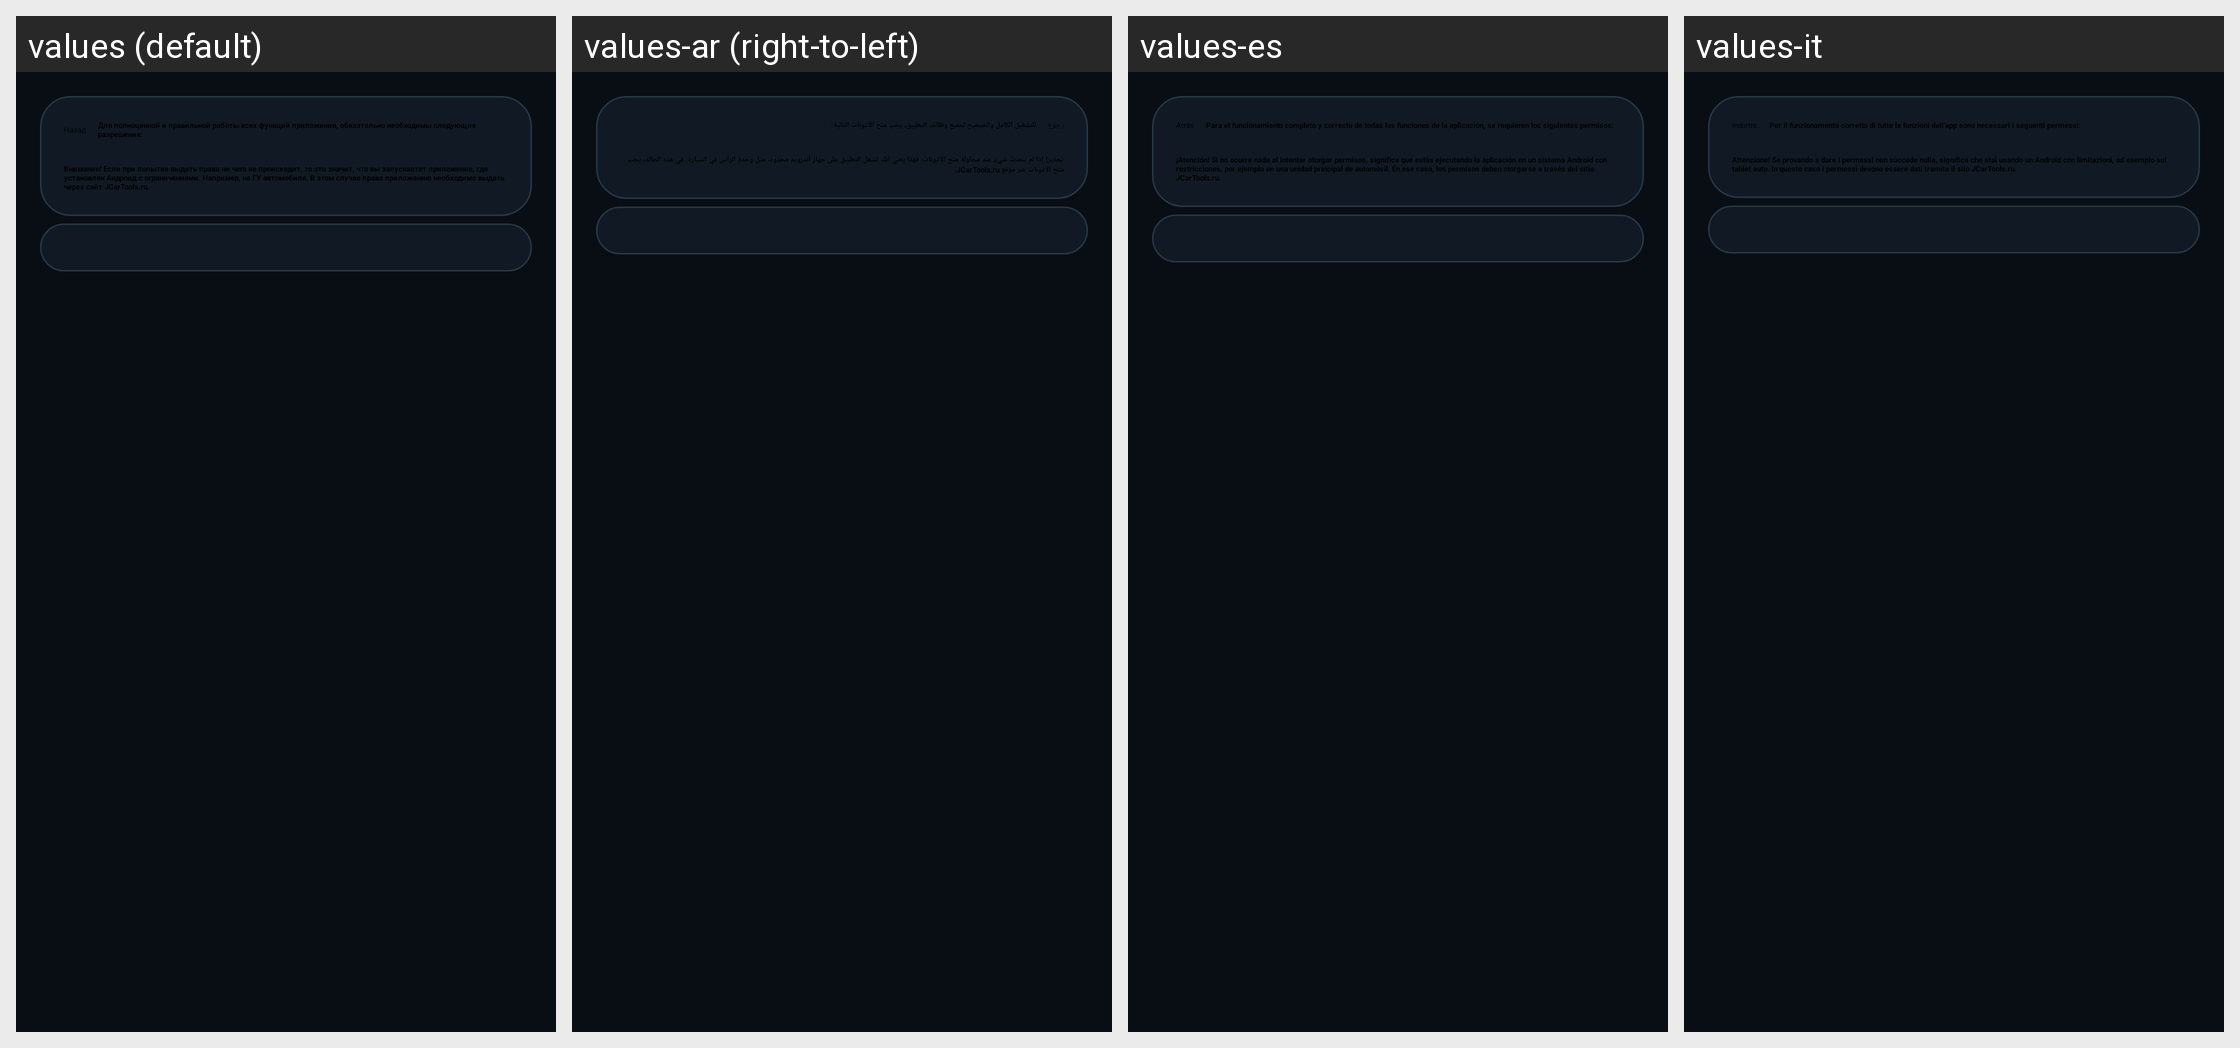

Locale-by-locale string values for the Android screen shown in this grid:
Android screen res/layout/activityperm.xml rendered under 4 locales, left to right: values (default), values-ar (right-to-left), values-es, values-it. Device: Nexus 5 (rendered at 1080×1920; each locale shown at half size, 540×960, under a caption strip naming it); theme Theme.NaviStart.
Other locales in the repository, not shown: values-en, values-fr, values-pl, values-tr.
Strings drawn on this screen, with the default value and each locale's value (text and hints the layout hard-codes, and strings that could not be matched under every locale, appear in the picture but are not listed):

b_back
  values: Назад
  values-ar: رجوع
  values-es: Atrás
  values-it: Indietro

str_prem_about
  values: Для полноценной и правильной работы всех функций приложения, обязательно необходимы следующие разрешения:
  values-ar: للتشغيل الكامل والصحيح لجميع وظائف التطبيق، يجب منح الأذونات التالية:
  values-es: Para el funcionamiento completo y correcto de todas las funciones de la aplicación, se requieren los siguientes permisos:
  values-it: Per il funzionamento corretto di tutte le funzioni dell’app sono necessari i seguenti permessi:

str_prem_about_warn
  values: Внимание! Если при попытке выдать права ни чего не происходит, то это значит, что вы запускаетет приложение, где установлен Андроид с ограничениями. Например, на ГУ автомобиля. В этом случае права приложению необходимо выдать через сайт JCarTools.ru.
  values-ar: تحذير! إذا لم يحدث شيء عند محاولة منح الأذونات، فهذا يعني أنك تشغل التطبيق على جهاز أندرويد محدود، مثل وحدة الرأس في السيارة. في هذه الحالة، يجب منح الأذونات عبر موقع JCarTools.ru.
  values-es: ¡Atención! Si no ocurre nada al intentar otorgar permisos, significa que estás ejecutando la aplicación en un sistema Android con restricciones, por ejemplo en una unidad principal de automóvil. En ese caso, los permisos deben otorgarse a través del sitio JCarTools.ru.
  values-it: Attenzione! Se provando a dare i permessi non succede nulla, significa che stai usando un Android con limitazioni, ad esempio sul tablet auto. In questo caso i permessi devono essere dati tramite il sito JCarTools.ru.
